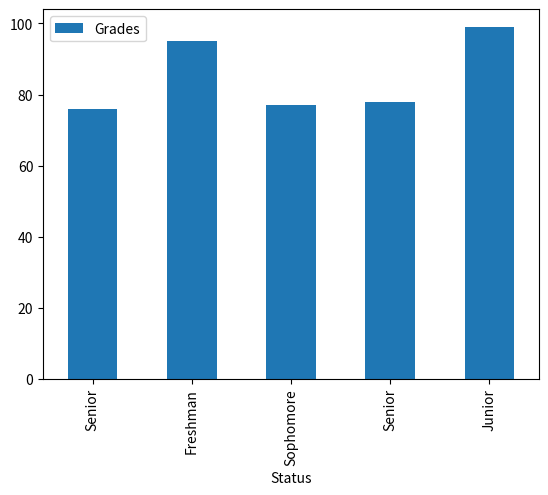

Python code for this plot:
#!/usr/bin/env python
# coding: utf-8

# In[12]:


import matplotlib.pyplot as plt
import pandas as pd
names = ['Bob','Jessica','Mary','John','Mel']
status = ['Senior','Freshman','Sophomore','Senior',
'Junior']
grades = [76,95,77,78,99]
GradeList = zip(names,status, grades)
df = pd.DataFrame(data = GradeList,
columns=['Names', 'Status', 'Grades'])
get_ipython().magic(u'matplotlib inline')

df2 = df.set_index(df['Status'])
df2.plot(kind="bar")


# In[ ]:




